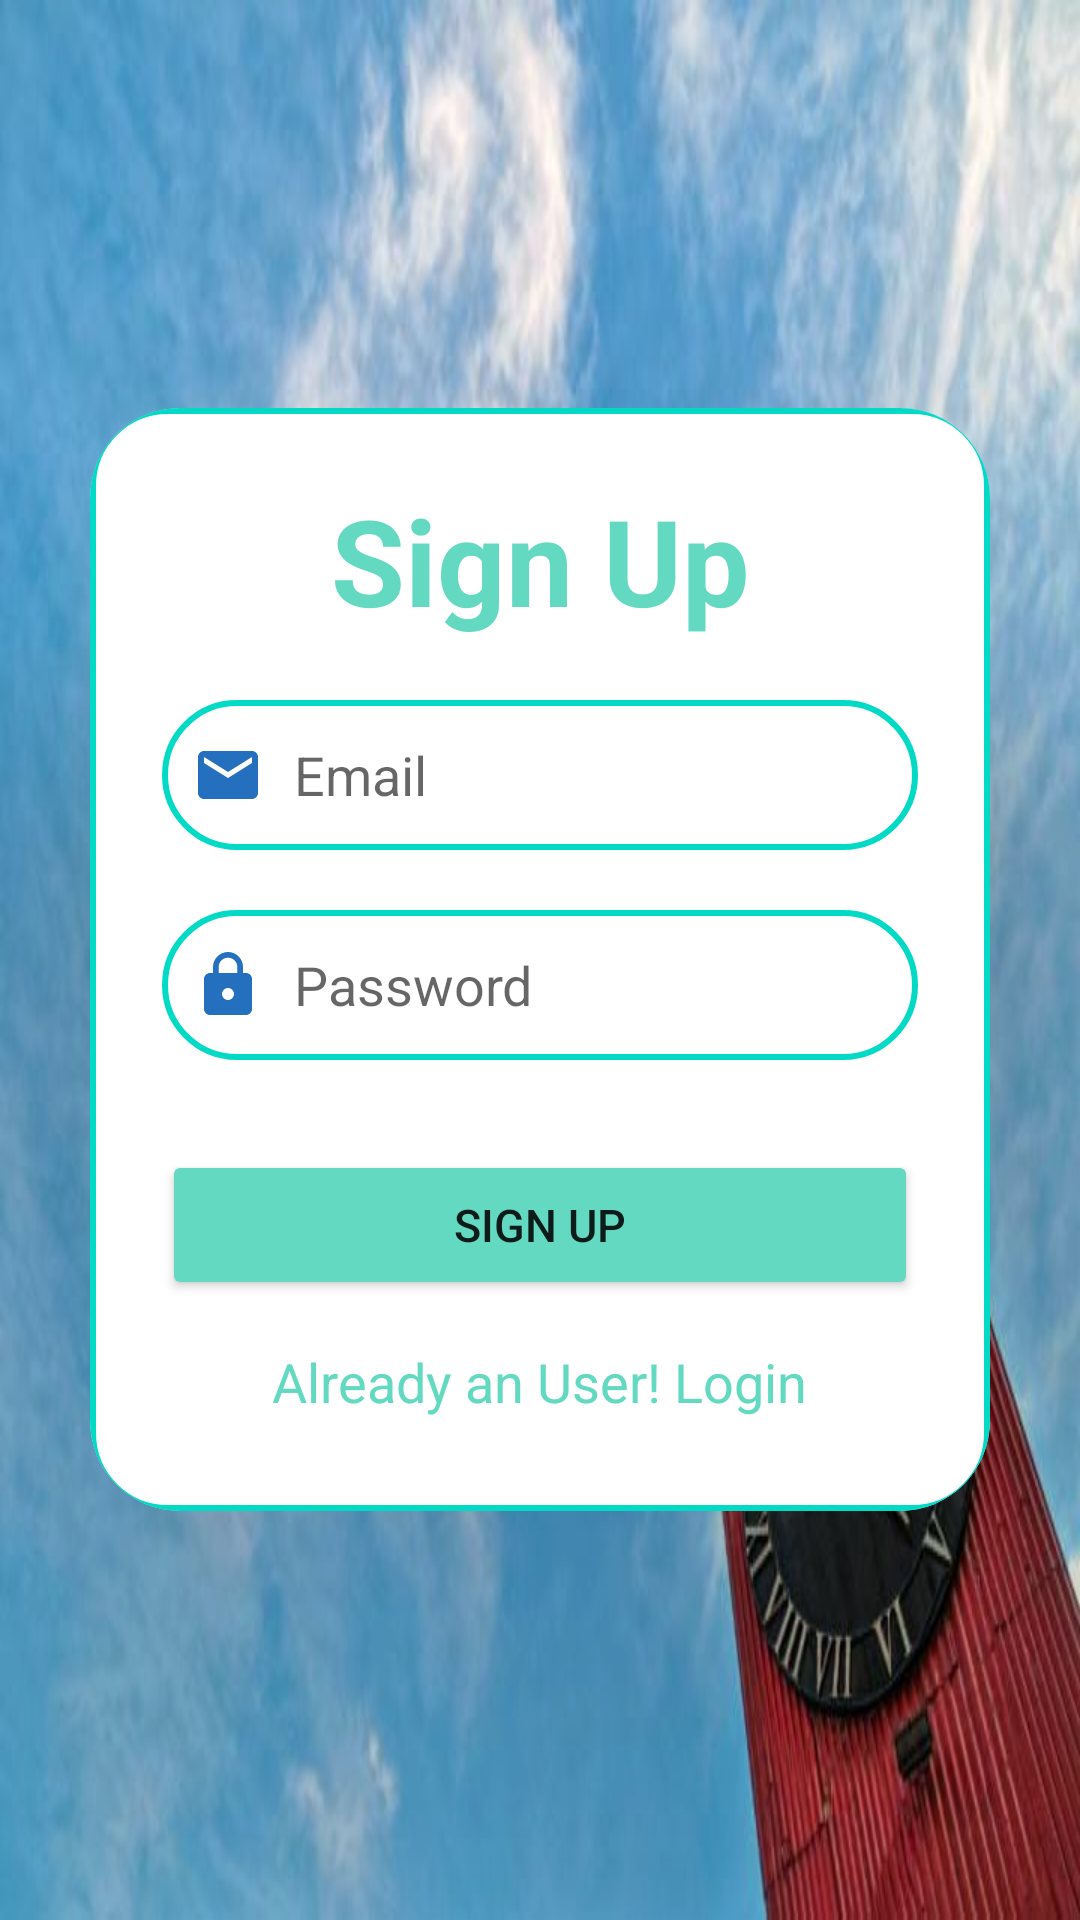

Produce the Android XML layout that renders to this screen, including the resource entries it uses.
<!-- AndroidManifest.xml: application theme Theme.SmartSylhet -->
<!-- res/layout/activity_sign_up.xml -->
<?xml version="1.0" encoding="utf-8"?>
<LinearLayout
    xmlns:android="http://schemas.android.com/apk/res/android"
    xmlns:app="http://schemas.android.com/apk/res-auto"
    xmlns:tools="http://schemas.android.com/tools"
    android:layout_width="match_parent"
    android:layout_height="match_parent"
    android:orientation="vertical"
    android:gravity="center"
    android:background="@drawable/back1"
    tools:context=".SignUpActivity">
    
    <androidx.cardview.widget.CardView
        android:layout_width="match_parent"
        android:layout_height="wrap_content"
        android:layout_margin="30dp"
        app:cardCornerRadius="30dp"
        app:cardElevation="200dp">
        
        <LinearLayout
            android:layout_width="match_parent"
            android:layout_height="wrap_content"
            android:orientation="vertical"
            android:layout_gravity="center_horizontal"
            android:padding="24dp"
            android:background="@drawable/border">


            <TextView
                android:layout_width="match_parent"
                android:layout_height="wrap_content"
                android:text="Sign Up"
                android:textSize="40sp"
                android:textColor="@color/rgb1"
                android:textStyle="bold"
                android:textAlignment="center"/>


            <EditText
                android:layout_width="match_parent"
                android:layout_height="50dp"
                android:id="@+id/User_email"
                android:background="@drawable/border"
                android:layout_marginTop="20dp"
                android:padding="10dp"
                android:hint="Email"
                android:inputType="textEmailAddress"
                android:drawableLeft="@drawable/baseline_email_24"
                android:drawablePadding="10dp"
                android:textColor="@color/black"/>


            <EditText
                android:layout_width="match_parent"
                android:layout_height="50dp"
                android:id="@+id/User_pass"
                android:background="@drawable/border"
                android:layout_marginTop="20dp"
                android:padding="10dp"
                android:hint="Password"
                android:inputType="textPassword"
                android:drawableLeft="@drawable/baseline_lock_24"
                android:drawablePadding="10dp"
                android:textColor="@color/black"/>


            <Button
                android:layout_width="match_parent"
                android:layout_height="50dp"
                android:text="Sign Up"
                android:textSize="15sp"
                android:id="@+id/sign_up"
                android:layout_marginTop="30dp"
                android:backgroundTint="@color/rgb1"
                app:cornerRadius = "20dp"/>

            <TextView
                android:layout_width="wrap_content"
                android:layout_height="wrap_content"
                android:id="@+id/Already_login"
                android:text="Already an User! Login"
                android:textSize="18sp"
                android:layout_gravity="center"
                android:layout_marginTop="8dp"
                android:padding="7dp"
                android:textColor="@color/rgb1"/>







       </LinearLayout>


   </androidx.cardview.widget.CardView>


</LinearLayout>
<!-- resources referenced by this layout -->
<resources>
  <color name="black">#FF000000</color>
  <color name="rgb1">#64d9c1</color>
  <!-- drawable back1: jpeg bitmap (drawable, 37807 bytes) -->
  <!-- drawable baseline_email_24 (drawable) -->
  <vector android:height="24dp" android:tint="#256FBF"
      android:viewportHeight="24" android:viewportWidth="24"
      android:width="24dp" xmlns:android="http://schemas.android.com/apk/res/android">
      <path android:fillColor="@android:color/white" android:pathData="M20,4L4,4c-1.1,0 -1.99,0.9 -1.99,2L2,18c0,1.1 0.9,2 2,2h16c1.1,0 2,-0.9 2,-2L22,6c0,-1.1 -0.9,-2 -2,-2zM20,8l-8,5 -8,-5L4,6l8,5 8,-5v2z"/>
  </vector>
  <!-- drawable baseline_lock_24 (drawable) -->
  <vector android:height="24dp" android:tint="#256FBF"
      android:viewportHeight="24" android:viewportWidth="24"
      android:width="24dp" xmlns:android="http://schemas.android.com/apk/res/android">
      <path android:fillColor="@android:color/white" android:pathData="M18,8h-1L17,6c0,-2.76 -2.24,-5 -5,-5S7,3.24 7,6v2L6,8c-1.1,0 -2,0.9 -2,2v10c0,1.1 0.9,2 2,2h12c1.1,0 2,-0.9 2,-2L20,10c0,-1.1 -0.9,-2 -2,-2zM12,17c-1.1,0 -2,-0.9 -2,-2s0.9,-2 2,-2 2,0.9 2,2 -0.9,2 -2,2zM15.1,8L8.9,8L8.9,6c0,-1.71 1.39,-3.1 3.1,-3.1 1.71,0 3.1,1.39 3.1,3.1v2z"/>
  </vector>
  <!-- drawable border (drawable) -->
  <?xml version="1.0" encoding="utf-8"?>
  <shape xmlns:android="http://schemas.android.com/apk/res/android">
      android:shape="rectangle">
      <stroke
          android:width="2dp"
          android:color="@color/teal_200"/>
      <corners
          android:radius="25dp"/>
  </shape>
  <style name="Theme.SmartSylhet" parent="Theme.MaterialComponents.DayNight.NoActionBar">
          
          <item name="colorPrimary">@color/purple_500</item>
          <item name="colorPrimaryVariant">@color/lavender</item>
          <item name="colorOnPrimary">@color/white</item>
          
          <item name="colorSecondary">@color/teal_200</item>
          <item name="colorSecondaryVariant">@color/teal_700</item>
          <item name="colorOnSecondary">@color/black</item>
          
          <item name="android:statusBarColor">?attr/colorPrimaryVariant</item>
          
      </style>
  <color name="teal_200">#FF03DAC5</color>
  <color name="purple_500">#FF6200EE</color>
  <color name="lavender">#8692f7</color>
  <color name="white">#FFFFFFFF</color>
  <color name="teal_700">#FF018786</color>
</resources>
